Photos from the image-classification dataset "infaprim-clf-7" in the GitHub repository okomiljonov583-cmyk/vit-arcface-cac-SimCLR-CE-classification. Its 109 classes are: femilak variant 2, femilak variant 3, lactamil variant 2, lactamil variant 3, amino formula, amino formula variant 2, amino formula variant 3, anti-reflux formula, anti-reflux formula variant 2, anti-reflux formula variant 3, n p caesarea, n p caesarea 2, n p caesarea 3, comfort formula, comfort formula variant 2, comfort formula variant 3, n p ferm, n p ferm 2, n p ferm 3, goat milk formula stage 1, n p goat 1 2, n p goat 1 3, goat milk formula stage 2, n p goat 2 2, n p goat 2 3, goat milk formula stage 3, n p goat 3 2, n p goat 3 3, non-allergic formula, non-allergic formula variant 2, non-allergic formula variant 3, non-lactose formula, non-lactose formula variant 2, non-lactose formula variant 3, n p p buck 2, buckwheat prunes porridge, buckwheat prunes porridge variant 2, multi-grain porridge, multi-grain porridge variant 2, multi-grain porridge variant 3, multi-grain apple raspberry porridge, n p p multi apple rasp 2, n p p multi apple rasp 3, multi-grain banana strawberry porridge, n p p multi ban straw 2, n p p multi ban straw 3, oat porridge variant 2, oat porridge variant 3, oat banana porridge, oat banana porridge variant 2, oat banana porridge variant 3, oat peach porridge, oat peach porridge variant 2, oat peach porridge variant 3, rice porridge, rice porridge variant 2, rice porridge variant 3, rice banana porridge, rice banana porridge variant 2, rice banana porridge variant 3, wheat apple porridge, wheat apple porridge variant 2, wheat apple porridge variant 3, n p peptidi, n p peptidi 2, n p peptidi 3, pre formula, pre formula variant 2, pre formula variant 3, soy formula, soy formula variant 2, soy formula variant 3, 3 fruits puree, 3 fruits puree variant 2, 3 fruits puree variant 3, mango banana puree, mango banana puree variant 2, mango banana puree variant 3, oat banana puree, oat banana puree variant 2, oat banana puree variant 3, strawberry apple puree, strawberry apple puree variant 2, strawberry apple puree variant 3, apple raspberry puree, apple raspberry puree variant 2, apple raspberry puree variant 3, pre puree stage 5, v 5 pre 2, v 5 pre 3, v 7 pre 2, apple prunes puree, apple prunes puree variant 2, buckwheat pre puree, buckwheat pre puree variant 2, buckwheat pre puree variant 3, corn puree, corn puree variant 2, corn puree variant 3, oat puree, oat puree variant 2, oat puree variant 3, pumpkin puree variant 2, rice puree, rice puree variant 2, rice puree variant 3, rice corn banana puree, v rice corn banana 2, v rice corn banana 3.

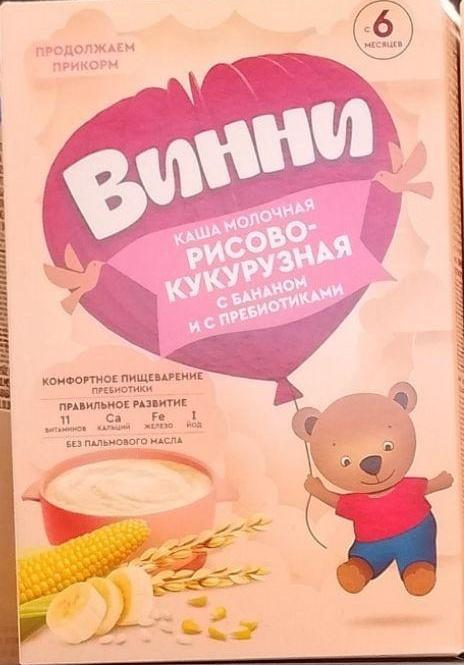
Label: rice corn banana puree

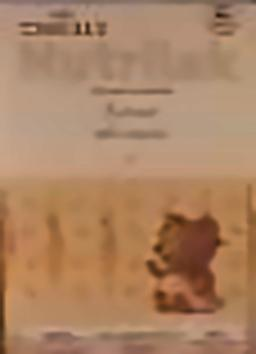
Label: oat porridge variant 3

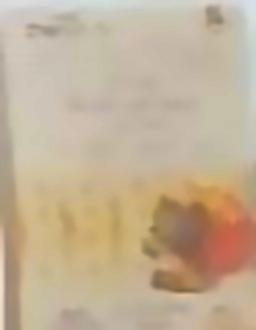
Label: oat peach porridge variant 3

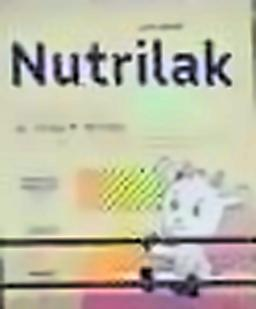
Label: n p goat 2 3

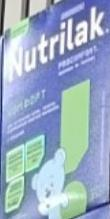
Label: comfort formula variant 2

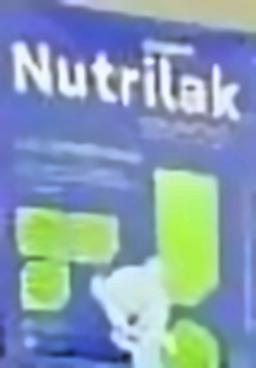
Label: n p ferm 3
